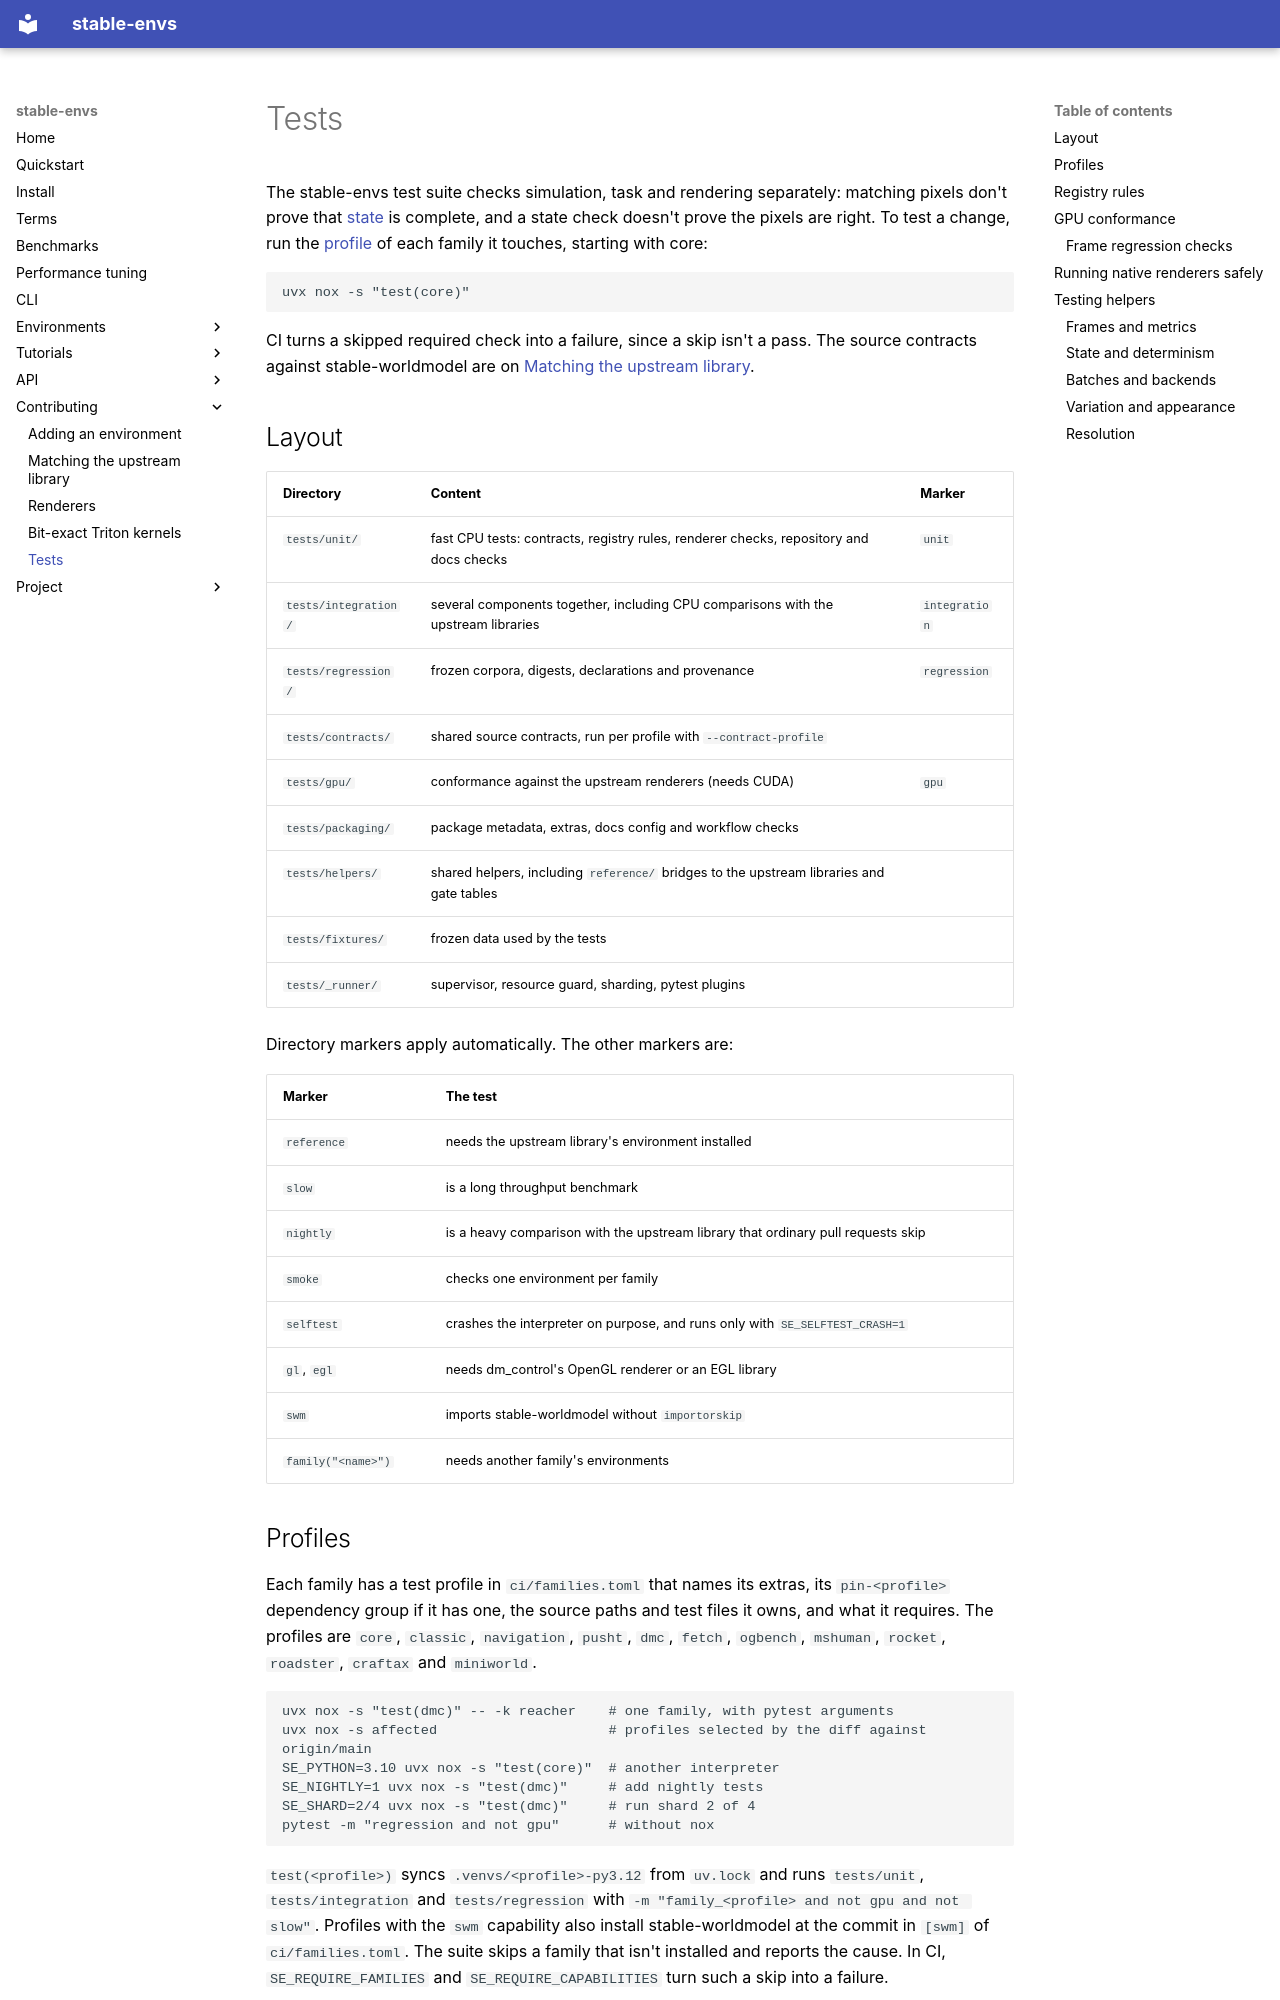

repository: galilai-group/stable-envs · page: contributing/testing/index.html · generator: mkdocs

# Tests

The stable-envs test suite checks simulation, task and rendering separately: matching pixels don't prove that [state](../terms.md#state) is complete, and a state check doesn't prove the pixels are right. To test a change, run the [profile](#profiles) of each family it touches, starting with core:

```bash
uvx nox -s "test(core)"
```

CI turns a skipped required check into a failure, since a skip isn't a pass. The source contracts against stable-worldmodel are on [Matching the upstream library](upstream.md#source-contracts).

## Layout

| Directory | Content | Marker |
|---|---|---|
| `tests/unit/` | fast CPU tests: contracts, registry rules, renderer checks, repository and docs checks | `unit` |
| `tests/integration/` | several components together, including CPU comparisons with the upstream libraries | `integration` |
| `tests/regression/` | frozen corpora, digests, declarations and provenance | `regression` |
| `tests/contracts/` | shared source contracts, run per profile with `--contract-profile` | |
| `tests/gpu/` | conformance against the upstream renderers (needs CUDA) | `gpu` |
| `tests/packaging/` | package metadata, extras, docs config and workflow checks | |
| `tests/helpers/` | shared helpers, including `reference/` bridges to the upstream libraries and gate tables | |
| `tests/fixtures/` | frozen data used by the tests | |
| `tests/_runner/` | supervisor, resource guard, sharding, pytest plugins | |

Directory markers apply automatically. The other markers are:

| Marker | The test |
|---|---|
| `reference` | needs the upstream library's environment installed |
| `slow` | is a long throughput benchmark |
| `nightly` | is a heavy comparison with the upstream library that ordinary pull requests skip |
| `smoke` | checks one environment per family |
| `selftest` | crashes the interpreter on purpose, and runs only with `SE_SELFTEST_CRASH=1` |
| `gl`, `egl` | needs dm_control's OpenGL renderer or an EGL library |
| `swm` | imports stable-worldmodel without `importorskip` |
| `family("<name>")` | needs another family's environments |

## Profiles

Each family has a test profile in `ci/families.toml` that names its extras, its `pin-<profile>` dependency group if it has one, the source paths and test files it owns, and what it requires. The profiles are `core`, `classic`, `navigation`, `pusht`, `dmc`, `fetch`, `ogbench`, `mshuman`, `rocket`, `roadster`, `craftax` and `miniworld`.

```bash
uvx nox -s "test(dmc)" -- -k reacher    # one family, with pytest arguments
uvx nox -s affected                     # profiles selected by the diff against origin/main
SE_PYTHON=3.10 uvx nox -s "test(core)"  # another interpreter
SE_NIGHTLY=1 uvx nox -s "test(dmc)"     # add nightly tests
SE_SHARD=2/4 uvx nox -s "test(dmc)"     # run shard 2 of 4
pytest -m "regression and not gpu"      # without nox
```

`test(<profile>)` syncs `.venvs/<profile>-py3.12` from `uv.lock` and runs `tests/unit`, `tests/integration` and `tests/regression` with `-m "family_<profile> and not gpu and not slow"`. Profiles with the `swm` capability also install stable-worldmodel at the commit in `[swm]` of `ci/families.toml`. The suite skips a family that isn't installed and reports the cause. In CI, `SE_REQUIRE_FAMILIES` and `SE_REQUIRE_CAPABILITIES` turn such a skip into a failure.

Pull requests run the profiles the diff selects (`scripts/ci/plan.py`), without `nightly` tests. Pushes to `main`, the weekly schedule, manual runs and the `ci:full` label run every profile with the `nightly` tests. Each profile splits into `shards` jobs, and `tests/_runner/shard.py` balances them with the per-test seconds in `ci/durations.json`, keeping the tests of one environment in one shard so its per-process caches are built once. `--record-durations PATH` merges a run's per-test times into PATH; use it, or the `durations-*.json` files a CI run uploads, to refresh `ci/durations.json`. GPU parity runs outside CI: run `.github/workflows/regression.yml` manually, or the GPU suite on a CUDA machine.
